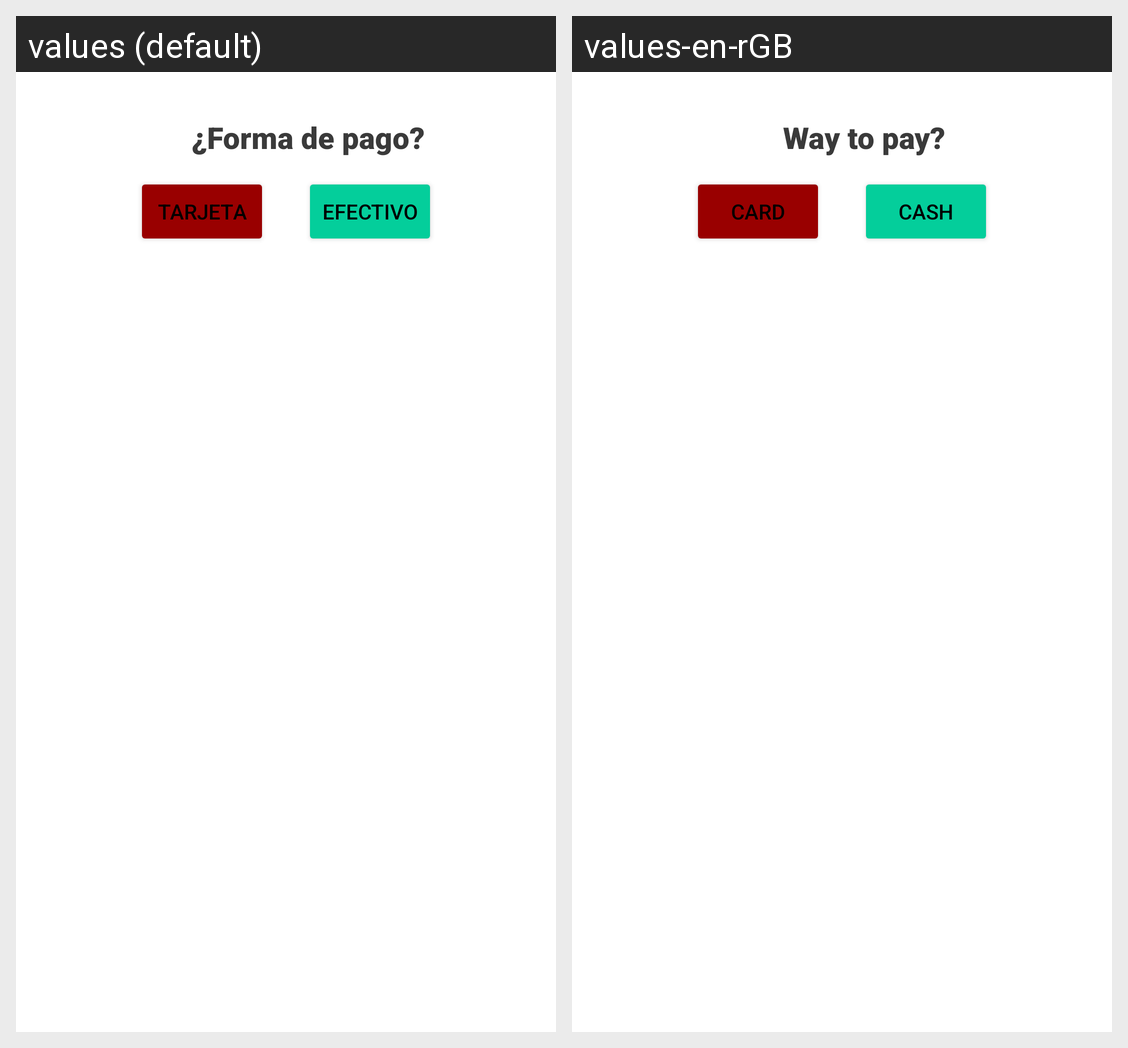

Here is an Android app screen in its default locale and in the app's own translations. Write out the translated-string differences for the strings that appear on this screen.
Android screen res/layout/card_efective_lay.xml rendered under 2 locales, left to right: values (default), values-en-rGB. Device: Nexus 5 (rendered at 1080×1920; each locale shown at half size, 540×960, under a caption strip naming it); theme Theme.AlmaGestor.
Strings drawn on this screen, with the default value and each locale's value (text and hints the layout hard-codes, and strings that could not be matched under every locale, appear in the picture but are not listed):

WayofPaiment
  values: ¿Forma de pago?
  values-en-rGB: Way to pay?

tarjeta
  values: Tarjeta
  values-en-rGB: Card

efectivo
  values: Efectivo
  values-en-rGB: Cash
